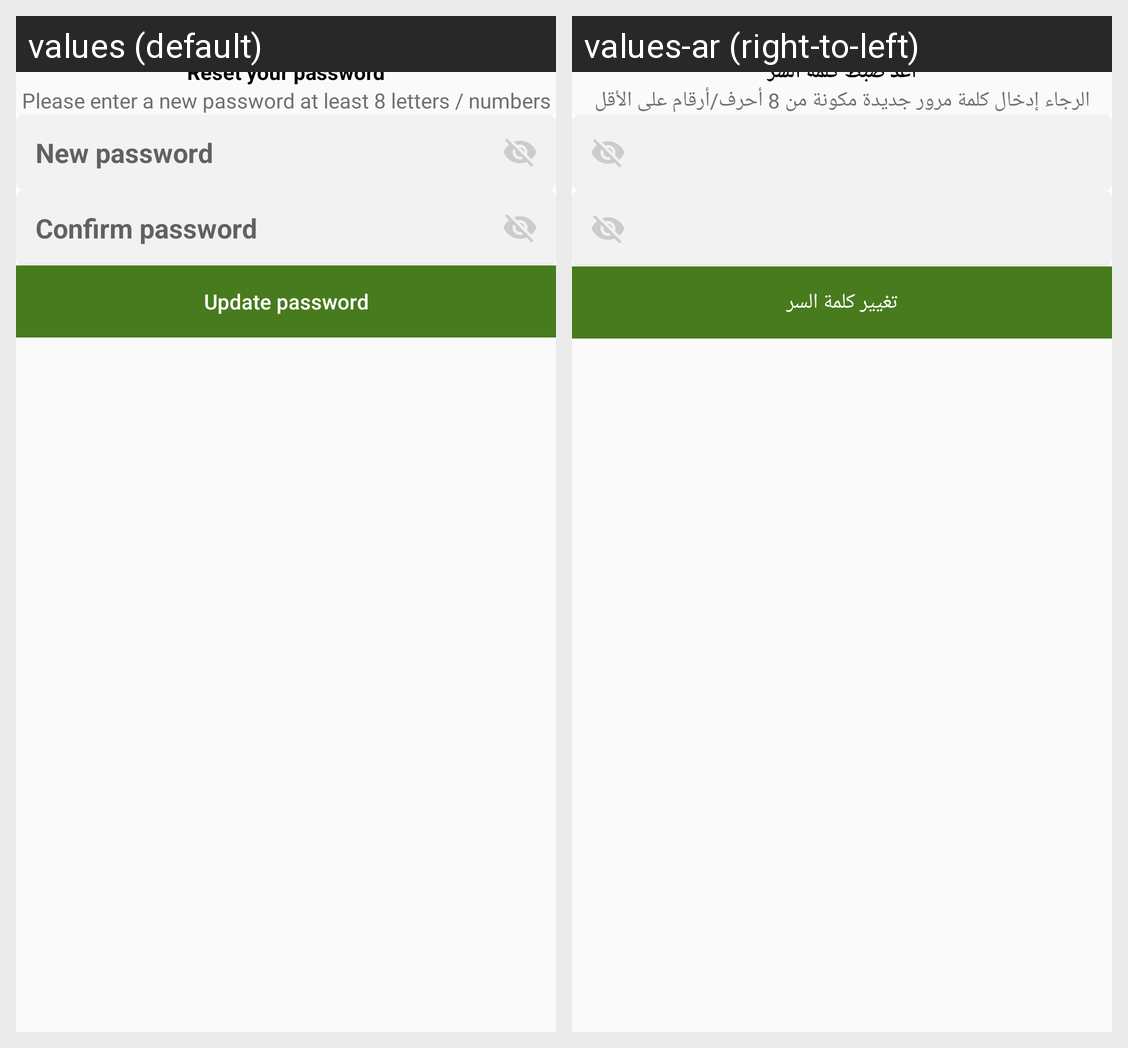

Strings drawn on this Android screen and how each of the app's shown locales translates them:
Android screen res/layout/fragment_reset_your_password.xml rendered under 2 locales, left to right: values (default), values-ar (right-to-left). Device: Nexus 5 (rendered at 1080×1920; each locale shown at half size, 540×960, under a caption strip naming it); theme Theme.RoknEltayb.
Strings drawn on this screen, with the default value and each locale's value (text and hints the layout hard-codes, and strings that could not be matched under every locale, appear in the picture but are not listed):

reset_your_password
  values: Reset your password
  values-ar: اعد ضبط كلمه السر

please_enter_a_new_password_at_least_8_letters_numbers
  values: Please enter a new password at least 8 letters / numbers
  values-ar: الرجاء إدخال كلمة مرور جديدة مكونة من 8 أحرف/أرقام على الأقل

update_password
  values: Update password
  values-ar: تغيير كلمة السر
